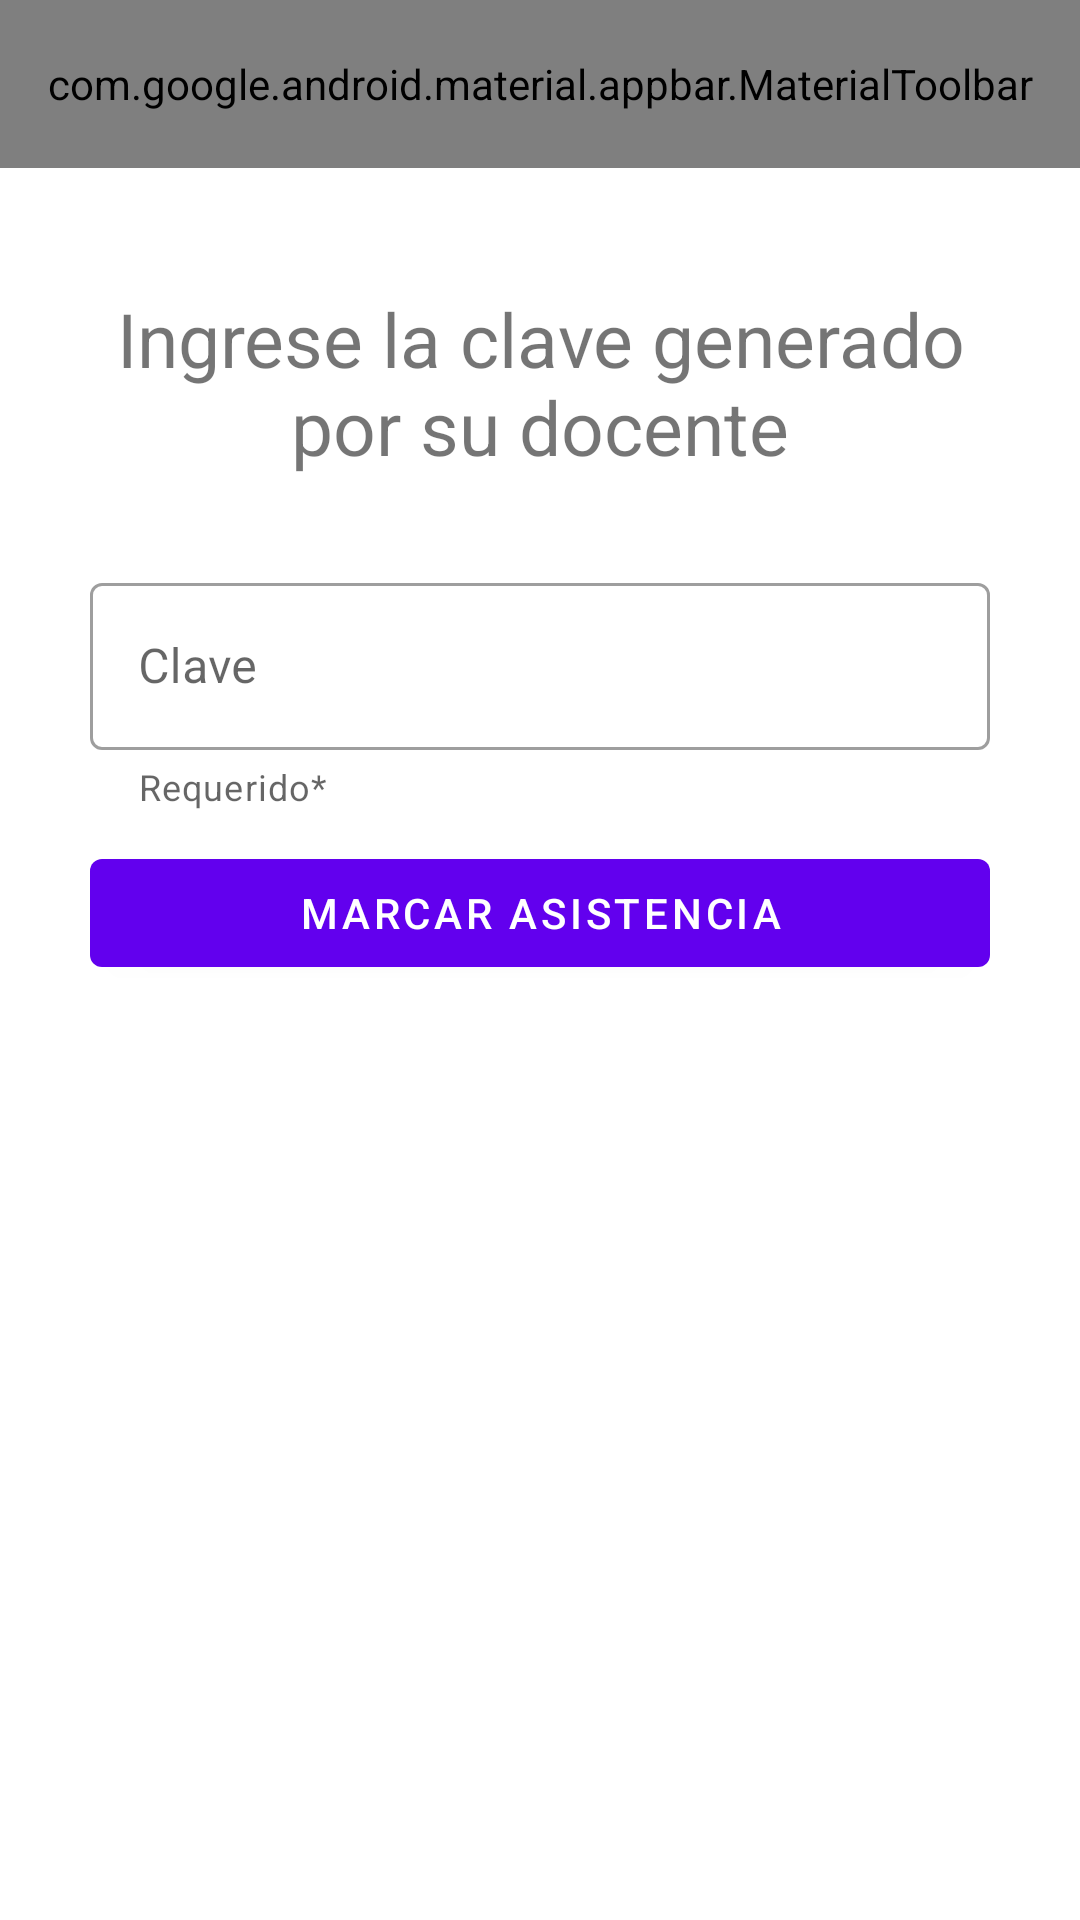

Write the Android layout XML for this screen, with the resource values it uses.
<!-- AndroidManifest.xml: application theme Theme.MMAParcialFinal -->
<!-- res/layout/activity_ingreso_clave.xml -->
<?xml version="1.0" encoding="utf-8"?>
<LinearLayout xmlns:android="http://schemas.android.com/apk/res/android"
xmlns:app="http://schemas.android.com/apk/res-auto"
xmlns:tools="http://schemas.android.com/tools"
android:layout_width="match_parent"
android:layout_height="match_parent"
tools:context=".IngresoClaveActivity"
    android:orientation="vertical"
    android:theme="@style/Theme.MaterialComponents.DayNight.NoActionBar">

<com.google.android.material.appbar.AppBarLayout
    android:layout_width="match_parent"
    android:layout_height="wrap_content">

    <com.google.android.material.appbar.MaterialToolbar
        android:id="@+id/topAppBar"
        android:layout_width="match_parent"
        android:layout_height="?attr/actionBarSize"
        app:title="Sistema de Asistencia"
        app:menu="@menu/top_app_bar"
        app:navigationIcon="@drawable/ic_menu_24"
        style="@style/Widget.MaterialComponents.Toolbar.Primary"
        />

</com.google.android.material.appbar.AppBarLayout>



    <LinearLayout
        android:layout_width="match_parent"
        android:layout_height="wrap_content"
        android:orientation="vertical">

        <TextView
            android:layout_width="match_parent"
            android:layout_height="match_parent"
            android:text="Ingrese la clave generado por su docente"
            android:textSize="25sp"
            android:textAlignment="center"
            android:paddingHorizontal="30dp"
            android:paddingTop="40dp"/>

        <com.google.android.material.textfield.TextInputLayout
            android:layout_width="match_parent"
            android:layout_height="wrap_content"
            android:paddingTop="30dp"
            android:paddingHorizontal="30dp"
            app:helperText="Requerido*"
            app:helperTextTextColor="@color/red"
            style="@style/Widget.MaterialComponents.TextInputLayout.OutlinedBox"
            android:hint="Clave"
            >

            <com.google.android.material.textfield.TextInputEditText
                android:id="@+id/TIClave"
                android:layout_width="match_parent"
                android:layout_height="wrap_content" />


        </com.google.android.material.textfield.TextInputLayout>

        <com.google.android.material.button.MaterialButton
            android:id="@+id/btnAsist"
            android:layout_width="match_parent"
            android:layout_height="wrap_content"
            android:layout_marginTop="10dp"
            android:layout_marginHorizontal="30dp"
            android:text="Marcar Asistencia"
            android:onClick="AsistenciaOnClick"
            />

    </LinearLayout>


</LinearLayout>
<!-- resources referenced by this layout -->
<resources>
  <!-- drawable ic_menu_24 (drawable) -->
  <vector xmlns:android="http://schemas.android.com/apk/res/android"
      android:width="24dp"
      android:height="24dp"
      android:viewportWidth="24"
      android:viewportHeight="24">
    <path
        android:fillColor="@color/white"
        android:pathData="M3,18V16H21V18ZM3,13V11H21V13ZM3,8V6H21V8Z"/>
  </vector>
  <style name="Theme.MMAParcialFinal" parent="Theme.MaterialComponents.DayNight.NoActionBar">
          
          <item name="colorPrimary">@color/purple_500</item>
          <item name="colorPrimaryVariant">@color/purple_700</item>
          <item name="colorOnPrimary">@color/white</item>
          
          <item name="colorSecondary">@color/teal_200</item>
          <item name="colorSecondaryVariant">@color/teal_700</item>
          <item name="colorOnSecondary">@color/black</item>
          
          <item name="android:statusBarColor" tools:targetApi="l">?attr/colorPrimaryVariant</item>
          
      </style>
  <!-- not gathered from this repository: default colours our renderer supplied (Android Studio template values) -->
  <color name="purple_500">#FF6200EE</color>
  <color name="purple_700">#FF3700B3</color>
  <color name="teal_200">#FF03DAC5</color>
  <color name="teal_700">#FF018786</color>
  <color name="black">#FF000000</color>
  <color name="white">#FFFFFFFF</color>
</resources>
